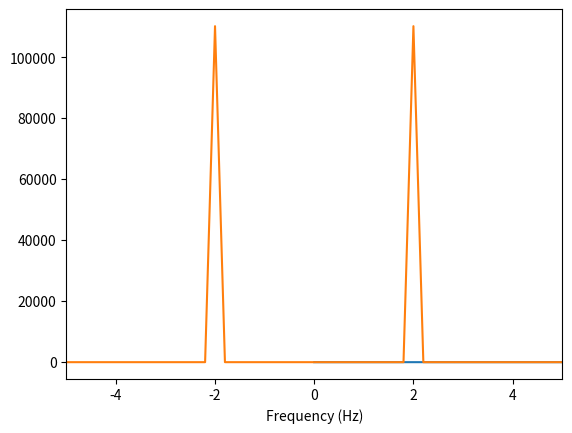
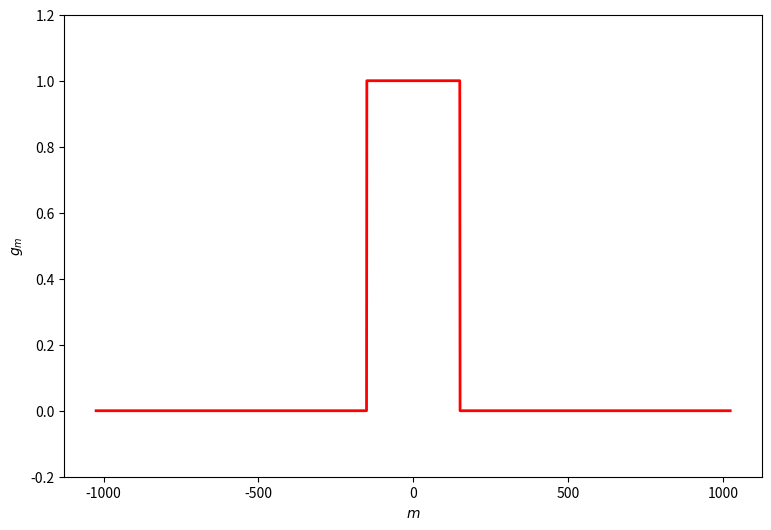
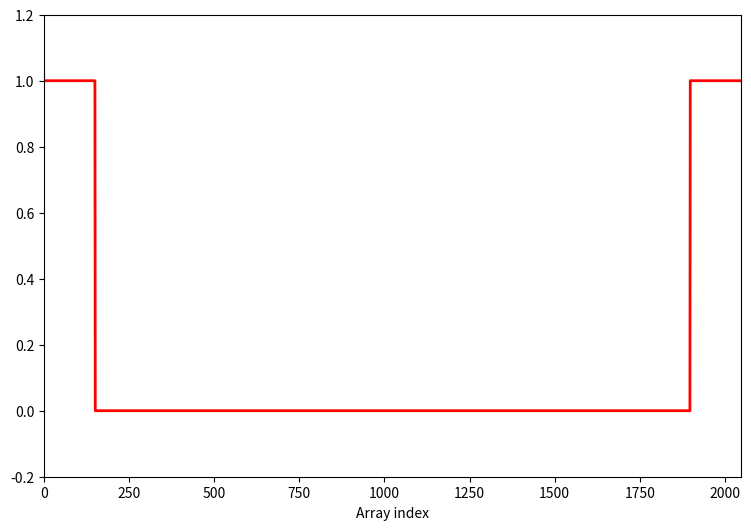
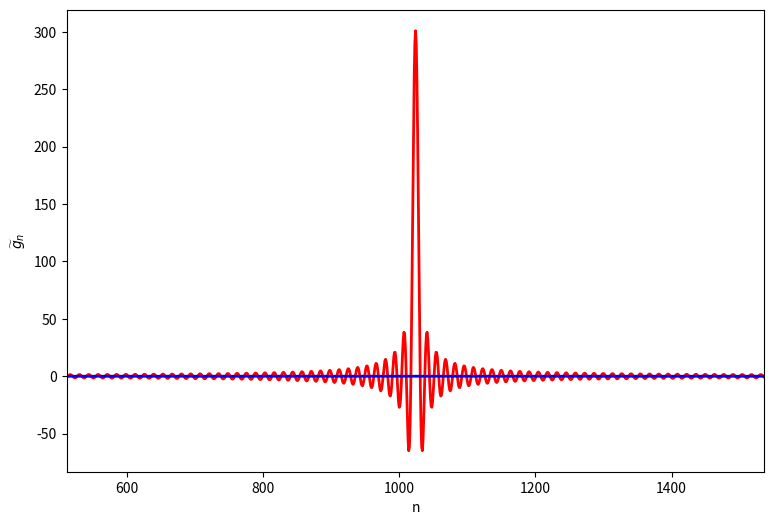
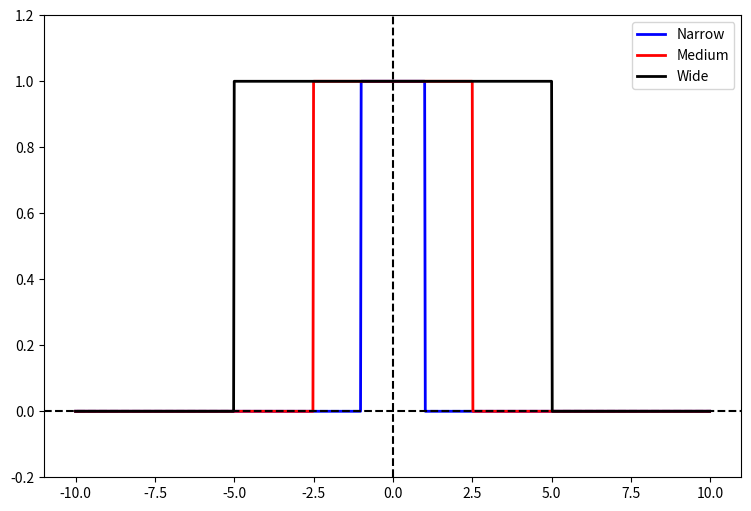
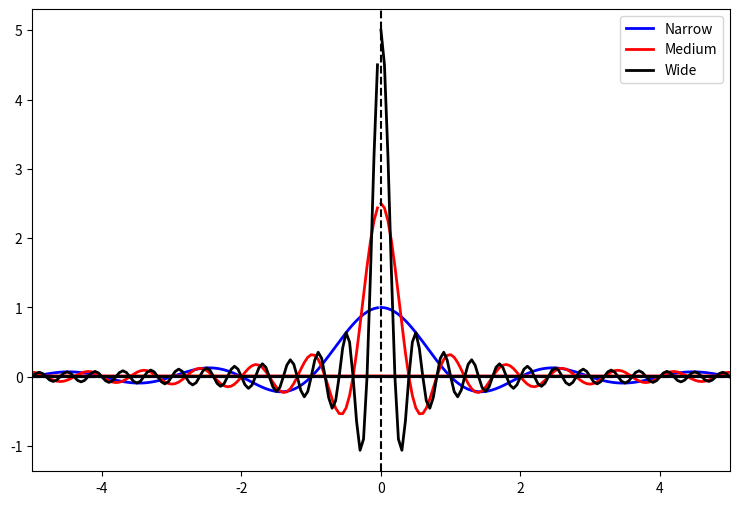
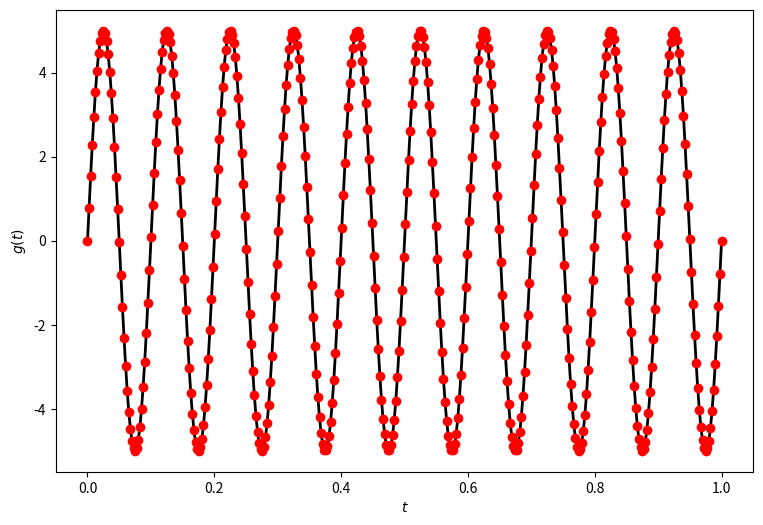
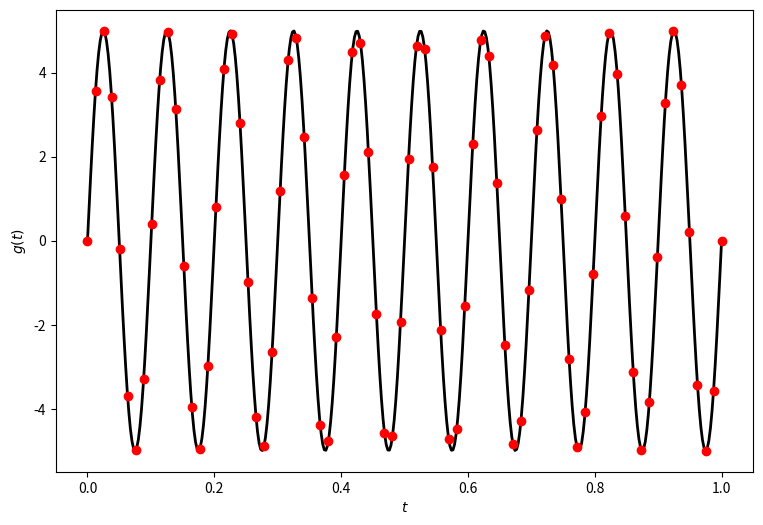
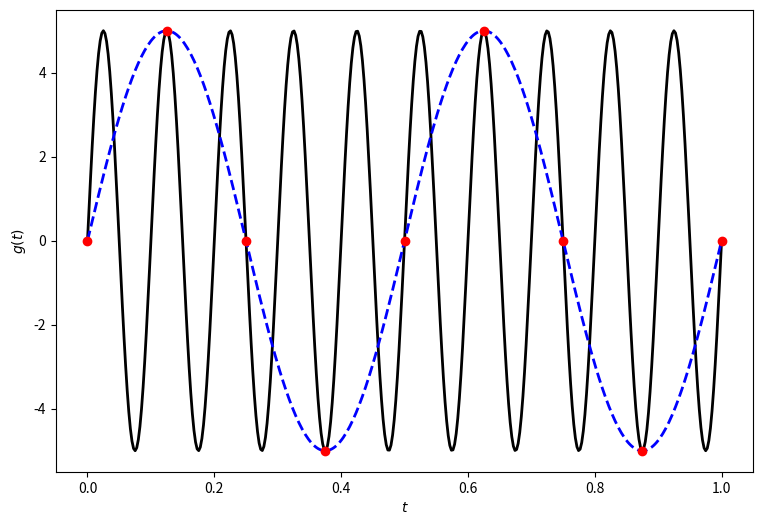
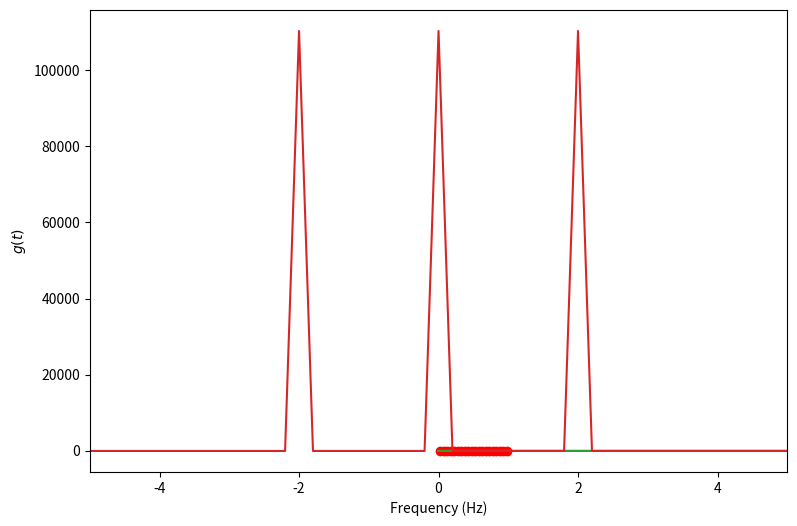

Recreate these plots in Python, in order.
%matplotlib inline
import numpy as np
import matplotlib.pyplot as plt

SAMPLE_RATE = 44100  # Hertz
DURATION = 5  # Seconds
AMPLIFICATION = 1.0
DC_OFFSET = 0.0

def generate_sine_wave(freq, sample_rate, duration, amplification, dc_offset):
    x = np.linspace(0, duration, sample_rate * duration, endpoint=False)
    frequencies = x * freq
    # 2pi because np.sin takes radians
    y = amplification*np.sin((2 * np.pi) * frequencies) + dc_offset
    return x, y

# Generate a 2 hertz sine wave that lasts for 5 seconds
x, y = generate_sine_wave(2, SAMPLE_RATE, DURATION, AMPLIFICATION, DC_OFFSET)
plt.plot(x, y)
plt.xlabel('Time (s)')

N = SAMPLE_RATE * DURATION

yf = np.fft.fftshift(np.fft.fft(y))
xf = np.fft.fftshift(np.fft.fftfreq(N, 1 / SAMPLE_RATE))

plt.plot(xf, np.abs(yf))
plt.xlabel('Frequency (Hz)')
plt.xlim([-5,5])

def tophat(t,a):
    out = t.copy()
    for i,elem in enumerate(t):
        if abs(elem) > a:
            out[i] = 0.
        else:
            out[i] = 1.
    return out

m_coords = np.arange(-1024, 1024)
gt = tophat(m_coords,150)

f, ax = plt.subplots(figsize=(9,6))
ax.plot(m_coords,gt,lw=2,c='red')
ax.set_xlabel(r"$m$")
ax.set_ylabel(r"$g_m$")
ax.set_ylim(-0.2, 1.2)
plt.show()

f, ax = plt.subplots(figsize=(9,6))
ax.plot(np.fft.fftshift(gt),lw=2,c='red')
ax.set_xlim(0,2048)
ax.set_ylim(-0.2,1.2)
ax.set_xlabel("Array index")
plt.show()

gtilde = np.fft.fftshift(np.fft.fft(np.fft.fftshift(gt)))

f, ax = plt.subplots(figsize=(9,6))
ax.plot(gtilde.real,lw=2,c='red')
ax.plot(gtilde.imag,lw=2,c='blue')
ax.set_xlim(512,1536)
ax.set_xlabel("n")
ax.set_ylabel(r"$\widetilde{g}_n$")
plt.show()

def gt(t,a):
    out = t.copy()
    for i,elem in enumerate(t):
        if abs(elem) > a:
            out[i] = 0.
        else:
            out[i] = 1.
    return out

def gtilde(f,a):
    return a* np.sinc(f * a)

t, dt = np.linspace(-10.,10.,1000,retstep=True,endpoint=False)

f, ax = plt.subplots(figsize=(9,6))
ax.plot(t,gt(t,1.),lw=2,c='blue',label='Narrow')
ax.plot(t,gt(t,2.5),lw=2,c='red',label='Medium')
ax.plot(t,gt(t,5.),lw=2,c='black',label='Wide')
ax.axhline(0, color='black',ls='--')
ax.axvline(0, color='black',ls='--')
ax.set_ylim(-0.2, 1.2)
plt.legend()

# Make the frequencies corresponding to the time sampling
freq = np.fft.fftfreq(n=len(t),d=dt)

f, ax = plt.subplots(figsize=(9,6))
ax.plot(freq,gtilde(freq,1.),lw=2,c='blue',label='Narrow')
ax.plot(freq,gtilde(freq,2.5),lw=2,c='red',label='Medium')
ax.plot(freq,gtilde(freq,5.),lw=2,c='black',label='Wide')
ax.axhline(0, color='black',ls='--')
ax.axvline(0, color='black',ls='--')
ax.set_xlim(-5,5)
plt.legend()
plt.show()

t = np.linspace(0., 1.0, 400)
g_fct = 5. * np.sin(2. * np.pi * t / 0.1)

f, ax = plt.subplots(figsize=(9,6))
ax.plot(t,g_fct,lw=2,c='black')
ax.plot(t,g_fct,'o',c='red')
ax.set_xlabel(r"$t$")
ax.set_ylabel(r"$g(t)$")

t_low = np.linspace(0., 1.0, 80)
g_fct_low = 5. * np.sin(2. * np.pi * t_low / 0.1)

f, ax = plt.subplots(figsize=(9,6))
ax.plot(t,g_fct,lw=2,c='black')
ax.plot(t_low,g_fct_low,'o',c='red')
ax.set_xlabel(r"$t$")
ax.set_ylabel(r"$g(t)$")

t_lower = np.linspace(0., 1.0, 9)
g_fct_lower = 5. * np.sin(2. * np.pi * t_lower / 0.1)
g_fct_alias = 5. * np.sin(2. * np.pi * t / 0.5)

f, ax = plt.subplots(figsize=(9,6))
ax.plot(t,g_fct,lw=2,c='black')
ax.plot(t,g_fct_alias,'--',lw=2,c='blue')
ax.plot(t_lower,g_fct_lower,'o',c='red')
ax.set_xlabel(r"$t$")
ax.set_ylabel(r"$g(t)$")

t_nyq = np.linspace(0.025, 0.975, 20)
g_fct_nyq = 5. * np.sin(2. * np.pi * t_nyq / 0.1)

f, ax = plt.subplots(figsize=(9,6))
ax.plot(t,g_fct,lw=2,c='black')
ax.plot(t_nyq,g_fct_nyq,'o',c='red')
ax.set_xlabel(r"$t$")
ax.set_ylabel(r"$g(t)$")

def clipped(y):
    T = 0.1
    #y = a*np.sin((2 * np.pi) * x / T)
    for i in range(len(y)):
        if y[i] > 1.0:
            y[i]= 1.0
        if y[i] < -1.0:
            y[i] = -1.0
    return y

SAMPLE_RATE = 44100  # Hertz
DURATION = 5  # Seconds
AMPLIFICATION = 1.3
DC_OFFSET = 0.0

# Generate a 2 hertz sine wave that lasts for 5 seconds
x, y = generate_sine_wave(2, SAMPLE_RATE, DURATION, AMPLIFICATION, DC_OFFSET)

# Clip anything over 1.0 amplitude
y = clipped(y)

plt.plot(x, y)
plt.xlabel('Time (s)')

AMPLIFICATION_1 = 1.1
AMPLIFICATION_2 = 0.3

_, tone_1 = generate_sine_wave(2, SAMPLE_RATE, DURATION, AMPLIFICATION_1, DC_OFFSET)
_, tone_2 = generate_sine_wave(10, SAMPLE_RATE, DURATION, AMPLIFICATION_2, DC_OFFSET)

mixed_tone = tone_1 + tone_2
mixed_tone = clipped(mixed_tone)

plt.plot(x, mixed_tone)
plt.xlabel('Time (s)')

SAMPLE_RATE = 44100  # Hertz
DURATION = 5  # Seconds
AMPLIFICATION = 1.0
DC_OFFSET = 0.5

# Generate a 2 hertz sine wave that lasts for 5 seconds
x, y = generate_sine_wave(2, SAMPLE_RATE, DURATION, AMPLIFICATION, DC_OFFSET)
plt.plot(x, y)
plt.xlabel('Time (s)')

N = SAMPLE_RATE * DURATION

yf = np.fft.fftshift(np.fft.fft(y))
xf = np.fft.fftshift(np.fft.fftfreq(N, 1 / SAMPLE_RATE))

plt.plot(xf, np.abs(yf))
plt.xlabel('Frequency (Hz)')
plt.xlim([-5,5])